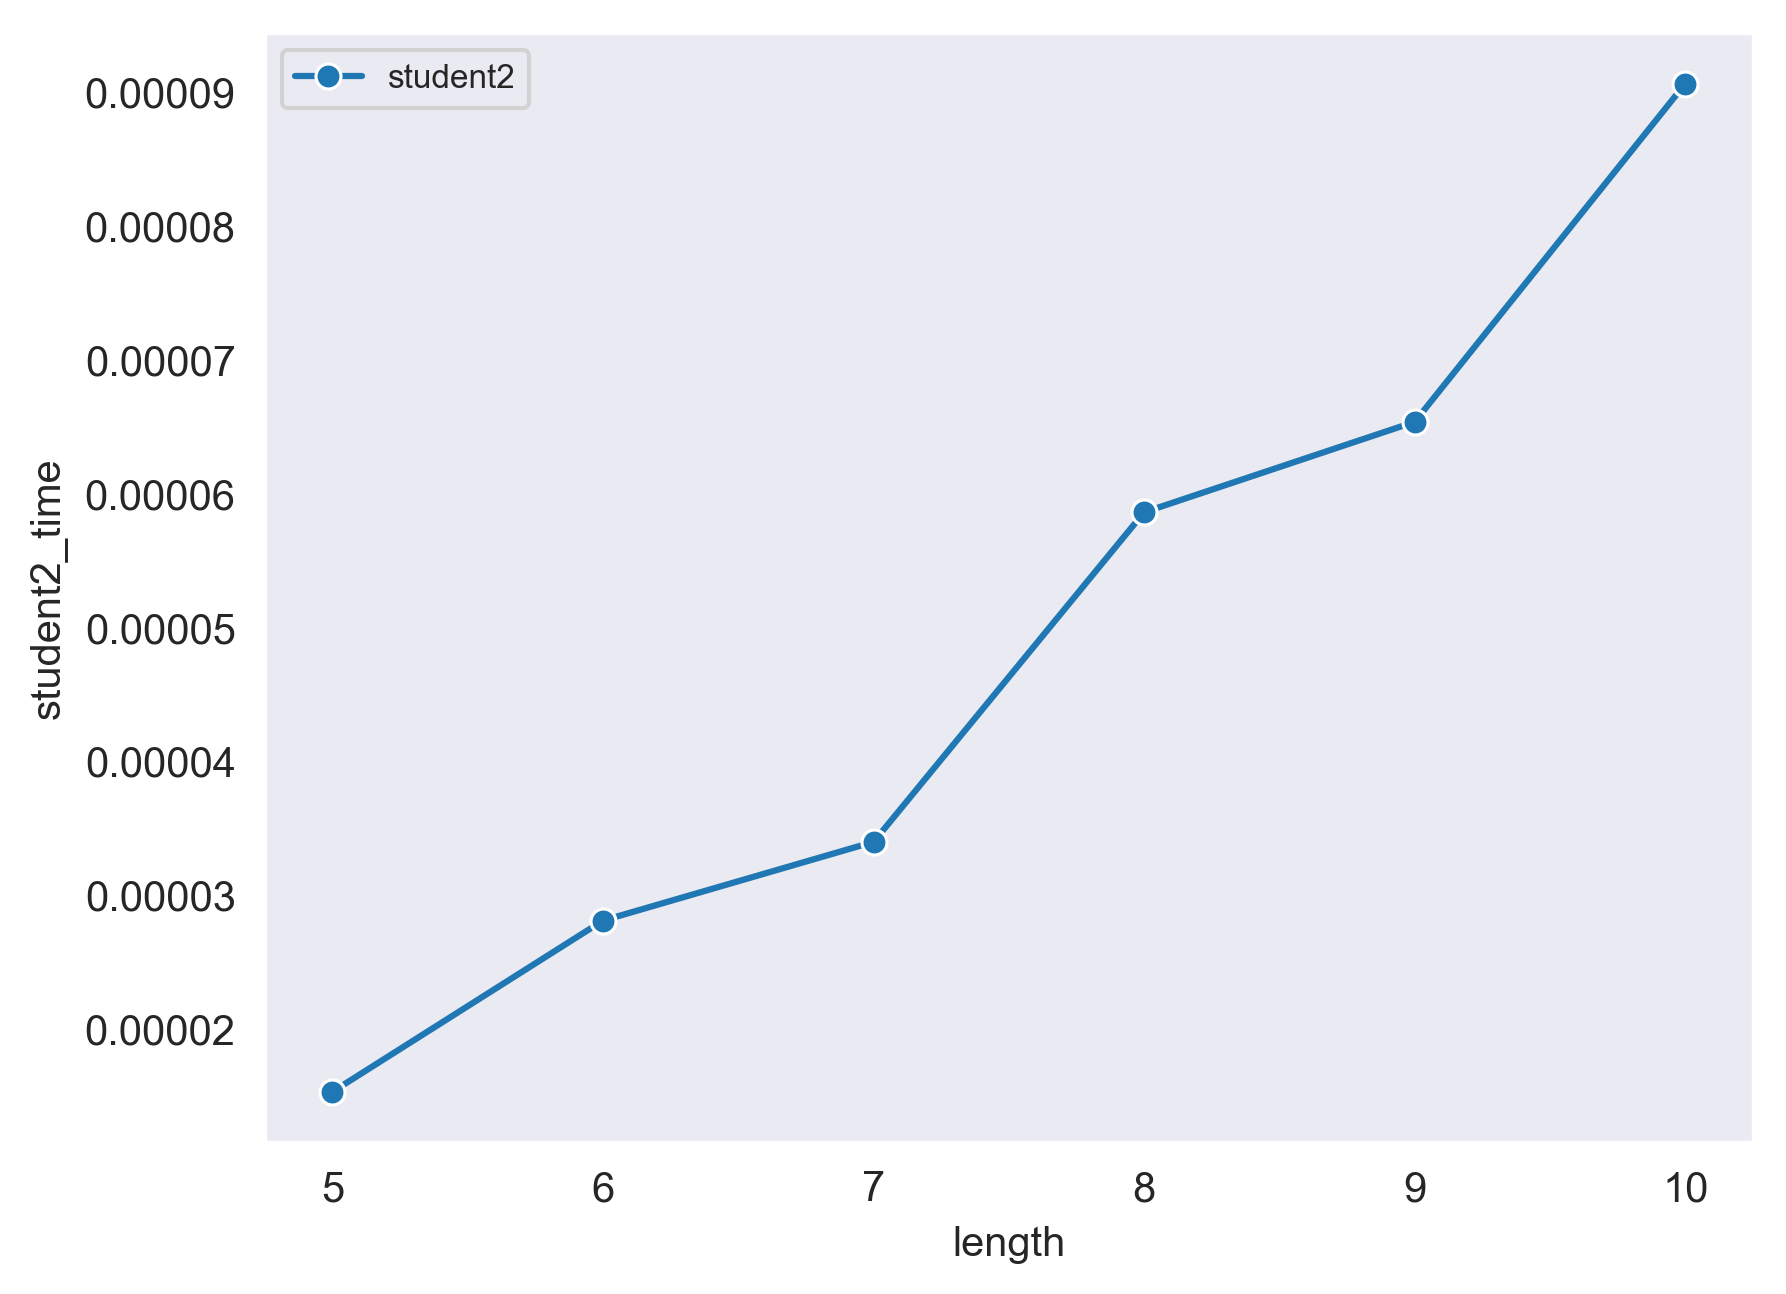

Source data for this figure (header and first rows):
length, student2_time
5, 1.533826192220052e-05
6, 2.8133392333984375e-05
7, 3.4014383951822914e-05
8, 5.8650970458984375e-05
9, 6.540616353352864e-05
10, 9.067853291829427e-05
